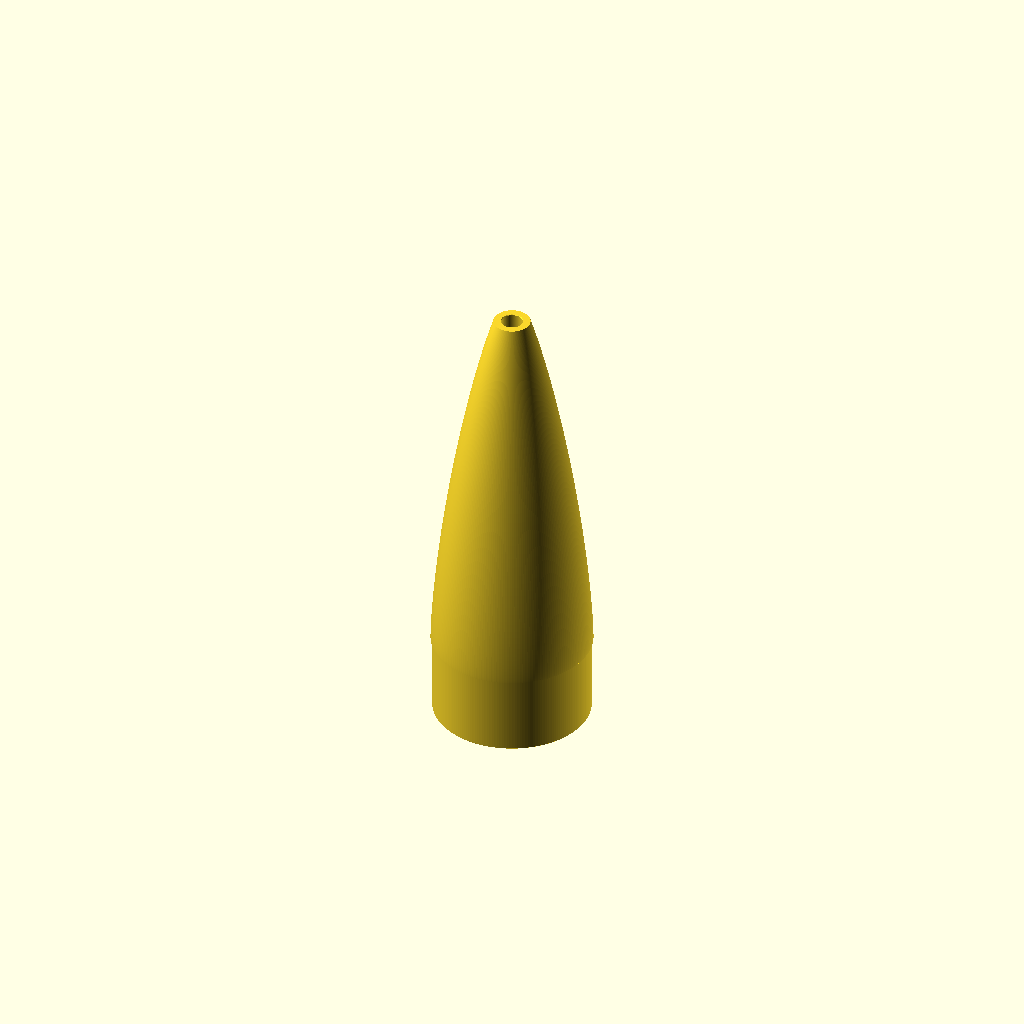
Cell 1 — every parameter at its default value.
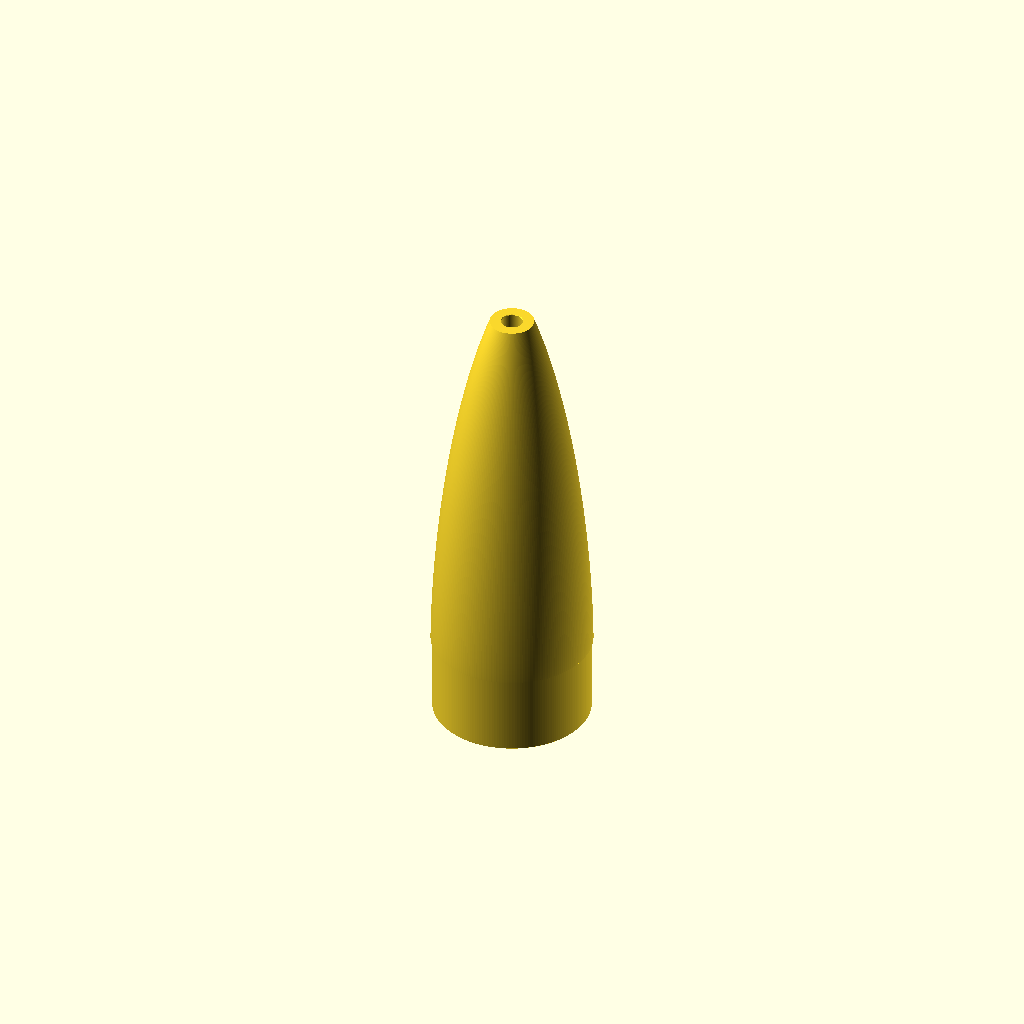
Cell 2: profile = 4 (everything else at default).
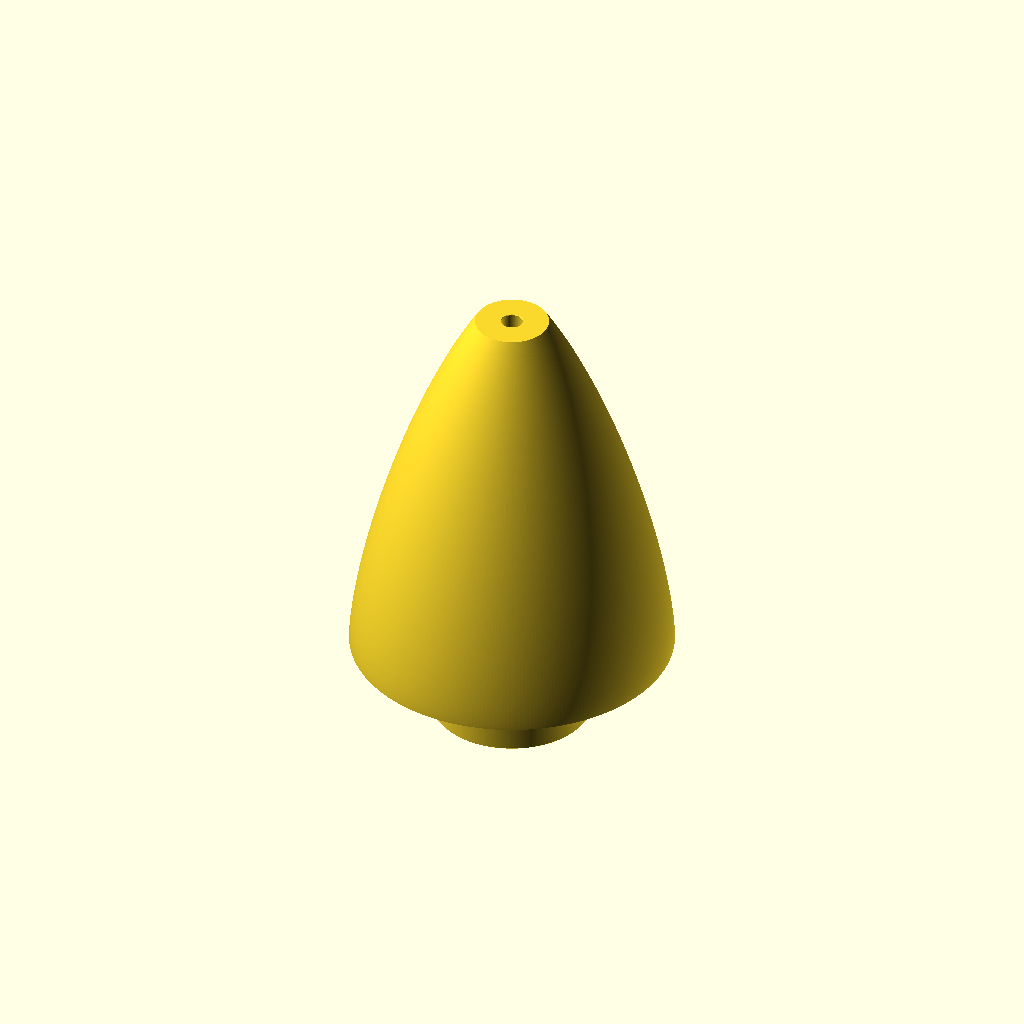
Cell 3 — base_d set to 304.8, the other parameters unchanged.
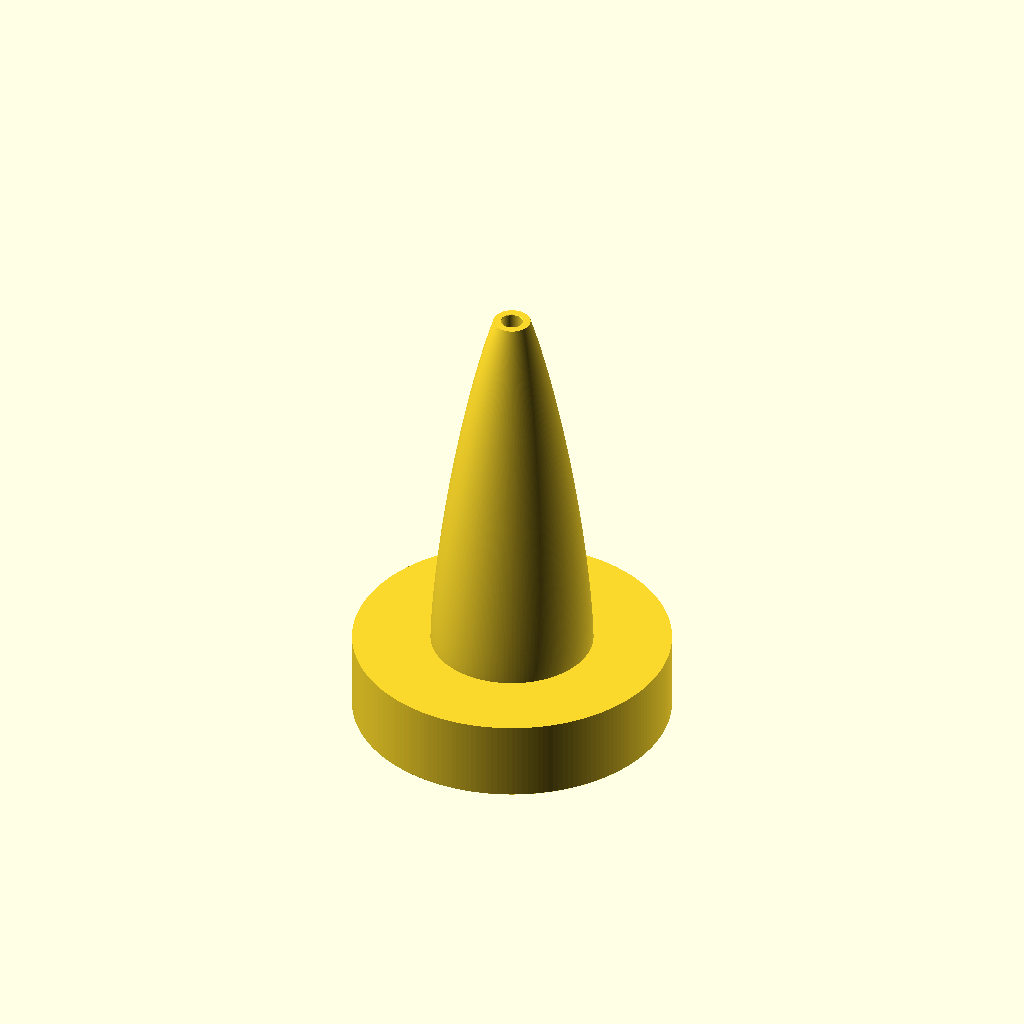
Cell 4: the same model with airframe_id = 299.2.
All cells are drawn from one camera (rotation 55°, 0°, 25°, orthographic, colour scheme Cornfield), so only the parameter changes between them.
OpenSCAD source file ideas/19-caliper-ledger/snapshots/nosecone.scad:
// PART: 6-in nose cone, von Karman, hollow CF shell with shoulder and aluminium-tip pocket
// KIND: mechanical
// MAKE: CF layup in a 2-piece female mould cut from this profile (set tip_insert=0 for the plug); tip section filled solid before cure; one lathe setup on an expanding mandrel in the shoulder bore: face the tip station, drill 19.50 and ream the pocket Ø20.00 H7; profile template, micrometer, plug gauge
// NOTE: Airframe assumed OD 152.40 mm = 6.000 in, ID 149.60 mm = 5.890 in (1.40 mm wall); set base_d and airframe_id to your tube. Shoulder OD = ID - 0.15 slip clearance = 149.45 mm = 5.884 in
// NOTE: Nose length L 400 mm = 15.75 in (2.62 cal) is base plane to the theoretical sharp apex, as OpenRocket defines it. Body is cut 40 mm below that apex (D 34.77 at the cut); the aluminium tip continues the same profile to a 3 mm spherical blunt apex. Overall body length = 76 + 400 - 40 = 436.00 mm = 17.165 in
// NOTE: Shoulder 76 mm = 2.99 in (0.5 cal); wall 3.0 mm laminate. Shoulder bore Ø143.45 runs straight up until it meets the 3 mm shell (thicker base region, no undercut)
// NOTE: Tip pocket Ø20.00 +/-0.05 x 40 deep from the cut face (z 396..436); drill 19.50, ream 20.00 H7. Tip shank Ø19.95 for a bonded (epoxy) fit
// NOTE: profile: 0 conical, 1 tangent ogive, 2 von Karman (default), 3 LV-Haack. Equations per Crowell/Wikipedia; OpenSCAD trig is in degrees so the Haack theta is converted explicitly. Changing the profile changes only the tip-cut diameter, not any declared dimension
// NOTE: tip_insert=0 renders the full profile with the 3 mm blunt apex for the mould plug; its overall length is then 476 minus the blunt cut (1.62 mm for von Karman, see echo) and the FLIGHT overall-length nominal no longer applies
// NOTE: module shoulder() is the same profile clipped to z 0..76 so the app can measure shoulder OD and length; it is not a separate part and is not drawn by main()
// SPEC-BEGIN
// {"name":"6-in von Karman nose cone with tip pocket","size_mm":[152.4,152.4,436],
//  "parts":[{"name":"body","role":"revolved hollow nose cone with shoulder, solid tip block and Ø20 tip pocket","size_mm":[152.4,152.4,436]}]}
// SPEC-END
// FLIGHT-BEGIN
// {"material":"CF-laminate","process":"composite_layup","tolerance_class":"ISO 2768-m","tess_tol_mm":0.01,"hazard":"none",
//  "critical":[{"name":"base D","module":"body","axis":"x","nominal_mm":152.40,"tol_mm":0.15,"round":true,"tol_src":"default"},
//              {"name":"shoulder OD","module":"shoulder","axis":"x","nominal_mm":149.45,"tol_mm":0.10,"round":true,"tol_src":"default"},
//              {"name":"overall length","module":"body","axis":"z","nominal_mm":436.00,"tol_mm":0.30,"tol_src":"default"},
//              {"name":"shoulder length","module":"shoulder","axis":"z","nominal_mm":76.00,"tol_mm":0.25,"tol_src":"default"}],
//  "bores":[{"name":"tip insert pocket","d_mm":20.00,"tol_mm":0.05,"at_mm":[0,0],"axis":"z","from_mm":436,"to_mm":396,"tol_src":"default"},
//           {"name":"shoulder bore","d_mm":143.45,"tol_mm":0.30,"at_mm":[0,0],"axis":"z","from_mm":0,"to_mm":76,"tol_src":"default"}],
//  "holes":[],
//  "loads":[],
//  "mfg":{"stock":"2-piece female mould machined from this profile (tip_insert=0 plug); 3.0 mm CF laminate, tip section filled solid with chopped-fibre epoxy before cure",
//         "finish":"gel coat, wet sand 400 grit, prime; shoulder OD sanded to size",
//         "heat_treat":"none (post-cure per resin data sheet)",
//         "deburr":"0.5 x 45 chamfer on shoulder lead-in, shoulder bore lead-in and pocket mouth; break the cut-face edge",
//         "inspect":["profile with a cut template at 5 stations from the base","shoulder OD with a micrometer at 3 places","pocket with a Ø20 GO/NO-GO plug gauge","overall length and shoulder length from the shoulder bottom face"],
//         "notes":["pocket is machined after cure with the cone on a mandrel in the shoulder bore so it is coaxial with the shoulder","aluminium tip is a separate part: same profile from x=40 to the 3 mm blunt apex, shank Ø19.95 x 39"]}}
// FLIGHT-END
tess_tol = 0.01; // max chordal deviation of curved surfaces (mm)
profile = 2;        // nose shape: 0 conical, 1 tangent ogive, 2 von Karman (LD-Haack C=0), 3 LV-Haack (C=1/3)
L = 400;            // nose length, base plane to theoretical sharp apex (2.62 calibers; 15.75 in)
base_d = 152.40;    // base diameter = airframe OD, 6.000 in
airframe_id = 149.60; // airframe ID, 5.890 in (6-in tube with 1.40 mm wall) — assumption
shoulder_clr = 0.15;  // diametral clearance, shoulder in airframe (painted slip fit)
shoulder_l = 76;    // shoulder length, 0.5 caliber
wall = 3.0;         // laminate wall: shoulder tube and cone shell
tip_r = 3;          // spherical blunt tip radius (aluminium tip / mould plug)
tip_insert = 1;     // 1 = composite body cut for the aluminium tip, with pocket; 0 = full blunted profile (mould plug)
tip_cut = 40;       // body cut station below the theoretical apex; the aluminium tip runs from here to the apex
pocket_d = 20.00;   // tip insert shank pocket, reamed H7 (drill 19.50)
pocket_depth = 40;  // pocket depth from the cut face
tip_block = 50;     // solid length below the cut face that carries the pocket (pocket_depth + 10)
chamfer = 0.5;      // 0.5 x 45 deburr / lead-in chamfer
N = 120;            // profile sample points from the tip, cosine spaced (dense at both ends)
// --- end parameters ---
function fn_tol(d, tol=tess_tol) = max(24, ceil(180 / acos(1 - min(0.5, 2*tol/d))));

// derived
R = base_d/2;                        // base radius
shoulder_d = airframe_id - shoulder_clr; // shoulder OD 149.45
shoulder_r = shoulder_d/2;
hollow_r = shoulder_r - wall;        // shoulder bore radius (Ø143.45)
pocket_r = pocket_d/2;
z_apex = shoulder_l + L;             // theoretical sharp apex
z_face = z_apex - tip_cut;           // tip cut face (top of the composite body)
z_blk = z_face - tip_block;          // bottom of the solid tip block
rho = (R*R + L*L)/(2*R);             // tangent ogive radius

// profile radius y at distance x from the sharp apex (x in 0..L), Crowell / Wikipedia forms
function y_ogive(x) = sqrt(rho*rho - (L - x)*(L - x)) + R - rho;
function y_haack(x, C) = let(th_deg = acos(1 - 2*x/L), th = th_deg*PI/180)   // theta in degrees for sin(), radians for the linear term
  R/sqrt(PI) * sqrt(th - sin(2*th_deg)/2 + C*pow(sin(th_deg), 3));
function y_prof(xr) = let(x = max(0, min(L, xr)))
  profile == 0 ? x*R/L : profile == 1 ? y_ogive(x) : profile == 2 ? y_haack(x, 0) : y_haack(x, 1/3);
function slope(x) = let(h = 0.01) (y_prof(x + h) - y_prof(x - h))/(2*h);   // dy/dx, central difference

// spherical blunting: the sphere of radius tip_r centred on the axis is tangent where y*sqrt(1+m^2) = tip_r
function g_tan(x) = let(m = slope(x)) y_prof(x)*sqrt(1 + m*m) - tip_r;
function bisect(a, b, n) = n == 0 ? (a + b)/2 : let(c = (a + b)/2) (g_tan(c) < 0 ? bisect(c, b, n - 1) : bisect(a, c, n - 1));
x_t = bisect(0.001, L/2, 40);        // tangency station
y_t = y_prof(x_t);
m_t = slope(x_t);
s_t = sqrt(1 + m_t*m_t);
x_c = x_t + tip_r*m_t/s_t;           // sphere centre on the axis
x_apex = x_c - tip_r;                // blunted apex sits this far below the sharp apex
phi_t = acos(m_t/s_t);               // arc angle from apex to tangency (deg)
n_arc = max(2, ceil(fn_tol(2*tip_r)*phi_t/360));

// outer curve samples, cosine spaced in x from x0 to L; listed base -> tip as [r, z]
x0 = tip_insert ? tip_cut : x_t;
function xs(i) = x0 + (L - x0)*(1 - cos(180*i/N))/2;
outer_pts = [for (i = [0:N]) let(x = xs(N - i)) [y_prof(x), z_apex - x]];
// inner shell: outer point moved `wall` along the inward normal; clamped to the shoulder bore near the base
function inner_pt(x) = let(m = slope(x), s = sqrt(1 + m*m)) [y_prof(x) - wall/s, z_apex - x - wall*m/s];
inner_pts = [for (i = [0:N]) let(p = inner_pt(xs(i))) if (p[1] <= z_blk) [min(p[0], hollow_r), p[1]]];   // tip -> base
arc_pts = [for (i = [0:n_arc]) let(phi = phi_t*(1 - i/n_arc)) [tip_r*sin(phi), z_apex - (x_c - tip_r*cos(phi))]];   // tangency -> apex

assert(!tip_insert || y_prof(tip_cut) - pocket_r >= wall, "tip_cut is too close to the apex: wall around the pocket at the cut face is under one laminate wall");
echo(str("nosecone: profile ", profile, ", blunt apex cut ", x_apex, " mm, tangency at x=", x_t, " mm, cut-face D ", 2*y_prof(tip_cut), " mm, tip-block D ", 2*y_prof(tip_cut + tip_block), " mm"));

// one closed [r, z] profile, counter-clockwise: bottom face -> shoulder -> outer curve -> tip -> axis -> inner cavity -> bottom
bottom_pts = [[hollow_r + chamfer, 0], [shoulder_r - chamfer, 0], [shoulder_r, chamfer], [shoulder_r, shoulder_l]];
prof_pts = tip_insert
  ? concat(bottom_pts, outer_pts,
           [[pocket_r + chamfer, z_face], [pocket_r, z_face - chamfer], [pocket_r, z_face - pocket_depth], [0, z_face - pocket_depth], [0, z_blk], [inner_pts[0][0], z_blk]],
           inner_pts, [[hollow_r, chamfer]])
  : concat(bottom_pts, outer_pts, arc_pts, [[0, shoulder_l], [hollow_r, shoulder_l], [hollow_r, chamfer]]);

module body(){ // whole nose cone, one revolve, resting on its shoulder face at z=0
  rotate_extrude($fn = fn_tol(base_d)) polygon(prof_pts);
}
module shoulder(){ // same profile clipped to the shoulder (z 0..76): measurement helper for shoulder OD and length, not drawn by main()
  rotate_extrude($fn = fn_tol(shoulder_d)) intersection(){ polygon(prof_pts); square([base_d, shoulder_l]); }
}
module main(){ body(); }
main();
Parameter table extracted from the source (name, type, default, range or options):
tess_tol: number, default 0.01
profile: number, default 2
L: number, default 400
base_d: number, default 152.4
airframe_id: number, default 149.6
shoulder_clr: number, default 0.15
shoulder_l: number, default 76
wall: number, default 3
tip_r: number, default 3
tip_insert: number, default 1
tip_cut: number, default 40
pocket_d: number, default 20
pocket_depth: number, default 40
tip_block: number, default 50
chamfer: number, default 0.5
N: number, default 120
